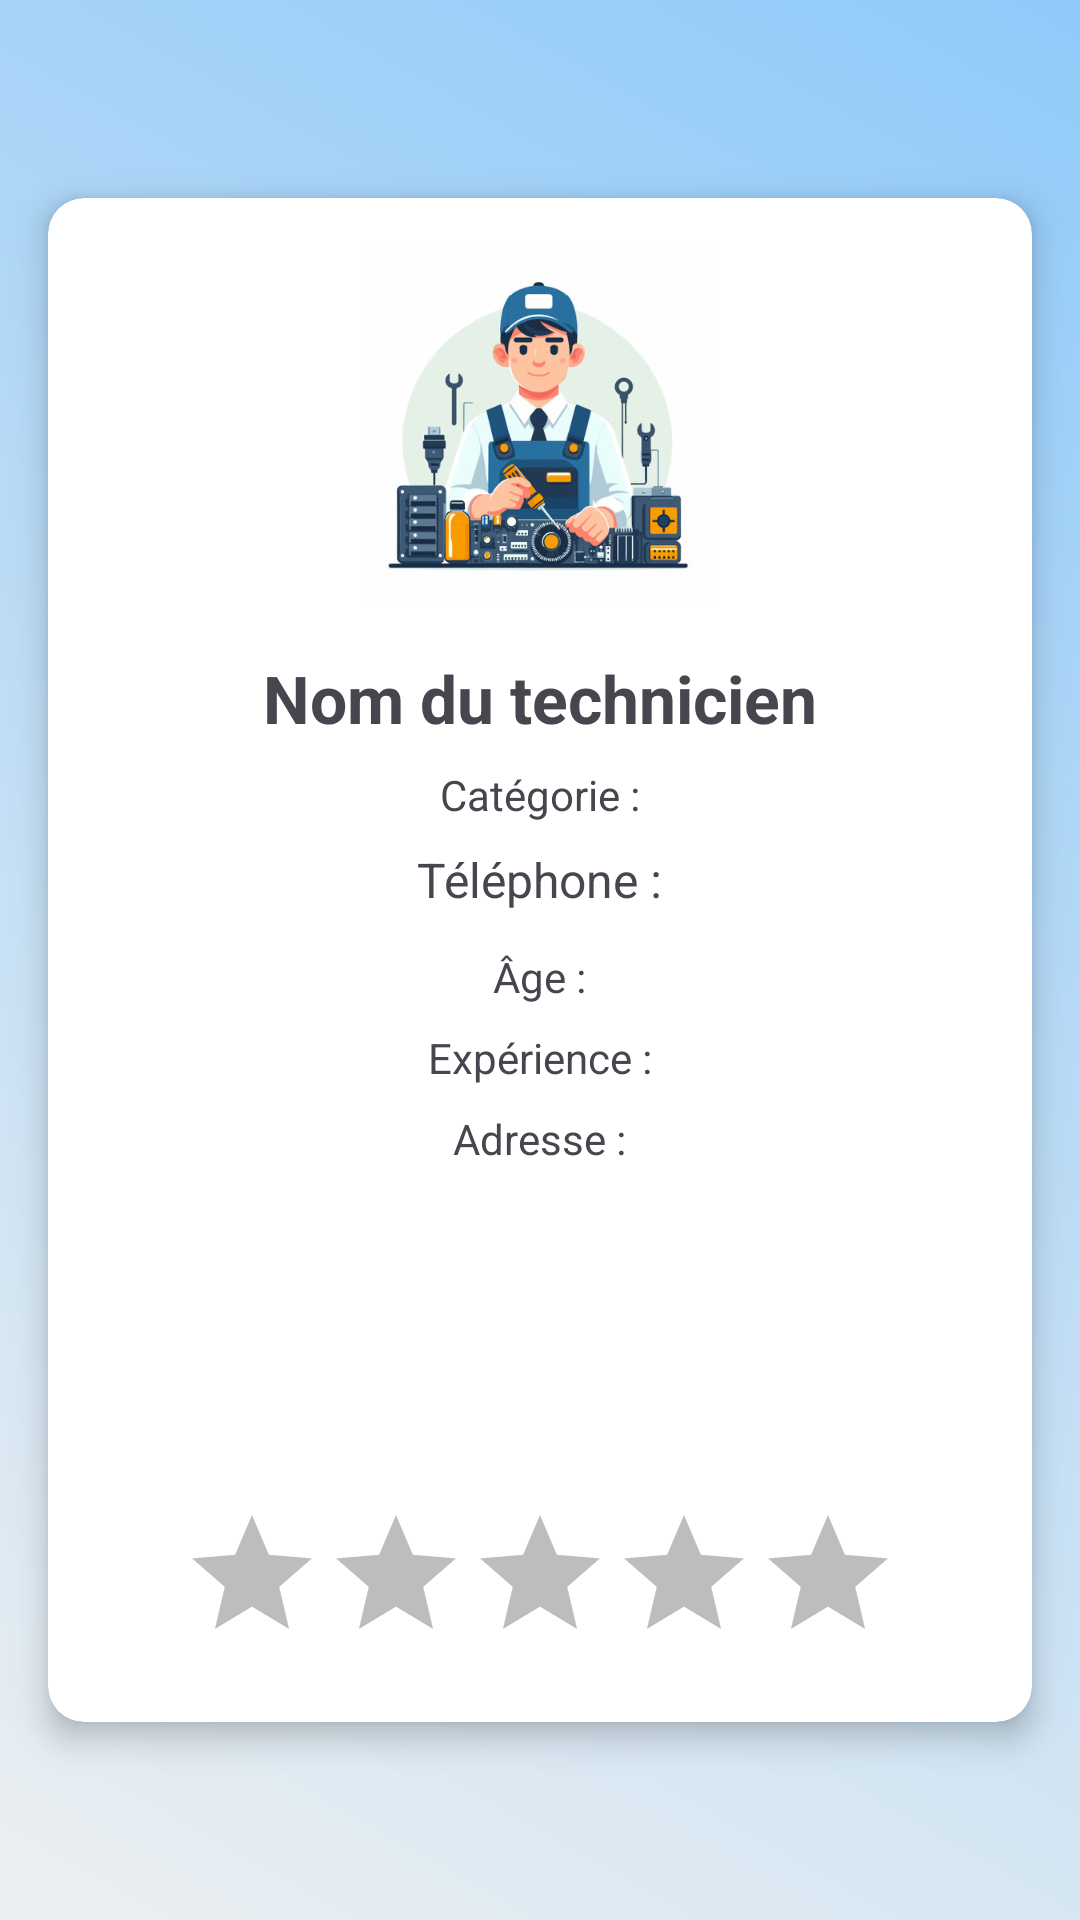

Reconstruct the res/layout file that produces this screen, plus the resources it refers to.
<!-- AndroidManifest.xml: application theme Theme.HomeFix_Manager -->
<!-- res/layout/activity_detail_technician.xml -->
<RelativeLayout xmlns:android="http://schemas.android.com/apk/res/android"
    xmlns:app="http://schemas.android.com/apk/res-auto"
    android:layout_width="match_parent"
    android:layout_height="match_parent"
    android:background="@drawable/background_gris">

    <androidx.cardview.widget.CardView
        android:layout_width="match_parent"
        android:layout_height="wrap_content"
        android:layout_margin="16dp"
        android:layout_centerInParent="true"
        app:cardCornerRadius="12dp"
        app:cardElevation="6dp"
        android:background="@color/white">

        <LinearLayout
            android:layout_width="match_parent"
            android:layout_height="wrap_content"
            android:orientation="vertical"
            android:gravity="center_horizontal"
            android:padding="16dp">

            <ImageView
                android:id="@+id/detailTechnicianImage"
                android:layout_width="120dp"
                android:layout_height="120dp"
                android:src="@drawable/tech3"
                android:layout_marginBottom="16dp"
                android:scaleType="centerCrop"
                android:background="@drawable/circle_background2" />


            <TextView
                android:id="@+id/detailTechnicianName"
                android:layout_width="wrap_content"
                android:layout_height="wrap_content"
                android:text="Nom du technicien"
                android:textSize="22sp"
                android:textStyle="bold"
                android:layout_marginBottom="8dp" />


            <TextView
                android:id="@+id/detailTechnicianCategory"
                android:layout_width="wrap_content"
                android:layout_height="wrap_content"
                android:text="Catégorie :"
                android:layout_marginBottom="8dp" />


            <TextView
                android:id="@+id/detailTechnicianPhone"
                android:layout_width="wrap_content"
                android:layout_height="wrap_content"
                android:text="Téléphone :"
                android:textSize="16sp"
                android:layout_marginBottom="12dp" />


            <TextView
                android:id="@+id/detailTechnicianAge"
                android:layout_width="wrap_content"
                android:layout_height="wrap_content"
                android:text="Âge :"
                android:layout_marginBottom="8dp" />


            <TextView
                android:id="@+id/detailTechnicianExperience"
                android:layout_width="wrap_content"
                android:layout_height="wrap_content"
                android:text="Expérience :"
                android:layout_marginBottom="8dp" />


            <TextView
                android:id="@+id/detailTechnicianAddress"
                android:layout_width="wrap_content"
                android:layout_height="wrap_content"
                android:text="Adresse :"
                android:layout_marginBottom="16dp" />


            <LinearLayout
                android:layout_width="match_parent"
                android:layout_height="wrap_content"
                android:orientation="horizontal"
                android:gravity="center"
                android:layout_marginTop="16dp">


                <LinearLayout
                    android:layout_width="wrap_content"
                    android:layout_height="wrap_content"
                    android:orientation="vertical"
                    android:gravity="center"
                    android:layout_marginEnd="8dp">

                    <ImageButton
                        android:id="@+id/btnDetailCall"
                        android:layout_width="48dp"
                        android:layout_height="48dp"
                        android:background="@android:color/transparent"
                        android:src="@drawable/telephone2" />
                </LinearLayout>


                <LinearLayout
                    android:layout_width="wrap_content"
                    android:layout_height="wrap_content"
                    android:orientation="vertical"
                    android:gravity="center"
                    android:layout_marginStart="8dp">

                    <ImageButton
                        android:id="@+id/btnDetailMessage"
                        android:layout_width="48dp"
                        android:layout_height="48dp"
                        android:background="@android:color/transparent"
                        android:src="@drawable/msg2" />
                </LinearLayout>
            </LinearLayout>


            <LinearLayout
                android:layout_width="match_parent"
                android:layout_height="wrap_content"
                android:gravity="center"
                android:layout_marginTop="16dp">


            </LinearLayout>

            <RatingBar
                android:id="@+id/detailTechnicianRating"
                android:layout_width="wrap_content"
                android:layout_height="wrap_content"
                android:numStars="5"
                android:stepSize="1"
                android:layout_marginTop="16dp"
                android:progressTint="#FFD700"
                android:progressBackgroundTint="#BDBDBD"
               />


        </LinearLayout>
    </androidx.cardview.widget.CardView>

</RelativeLayout>
<!-- resources referenced by this layout -->
<resources>
  <color name="white">#FFFFFFFF</color>
  <!-- drawable background_gris (drawable) -->
  <layer-list xmlns:android="http://schemas.android.com/apk/res/android">
      <item>
          <shape>
              <gradient
                  android:angle="45"
                  android:startColor="#ECEFF1"
              android:endColor="#90CAF9"
              android:type="linear" />
          </shape>
      </item>
  </layer-list>
  <!-- drawable circle_background2 (drawable) -->
  <shape xmlns:android="http://schemas.android.com/apk/res/android"
  android:shape="oval">
  <solid android:color="#FFFFFF" />
  <stroke
      android:width="2dp"
      android:color="#1976D2" />
  </shape>
  <!-- drawable tech3: jpg bitmap (drawable, 37060 bytes) -->
  <style name="Theme.HomeFix_Manager" parent="Base.Theme.HomeFix_Manager" />
  <style name="Base.Theme.HomeFix_Manager" parent="Theme.Material3.DayNight.NoActionBar">
          
          
      </style>
</resources>
